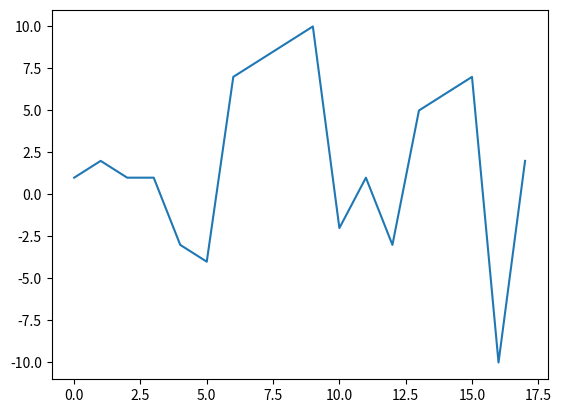

The script that saved this image:
import numpy
import matplotlib.pyplot as plt


# Function that returns the position of a zero crossing (maybe add +1 for crossed position)
def get_zero_crossings(array):
    zero_crossings = numpy.where(numpy.diff(numpy.sign(array)))[0]
    freqs = numpy.diff(zero_crossings)
    return zero_crossings, freqs


if __name__ == "__main__":

    a = [1, 2, 1, 1, -3, -4, 7, 8, 9, 10, -2, 1, -3, 5, 6, 7, -10, 2]

    plt.figure()
    plt.plot(a)
    plt.show()

    z_c, freqs = get_zero_crossings(a)
    print('Locations: ', z_c)
    print('Distances: ', freqs)
    print('Amount: ', len(z_c))


